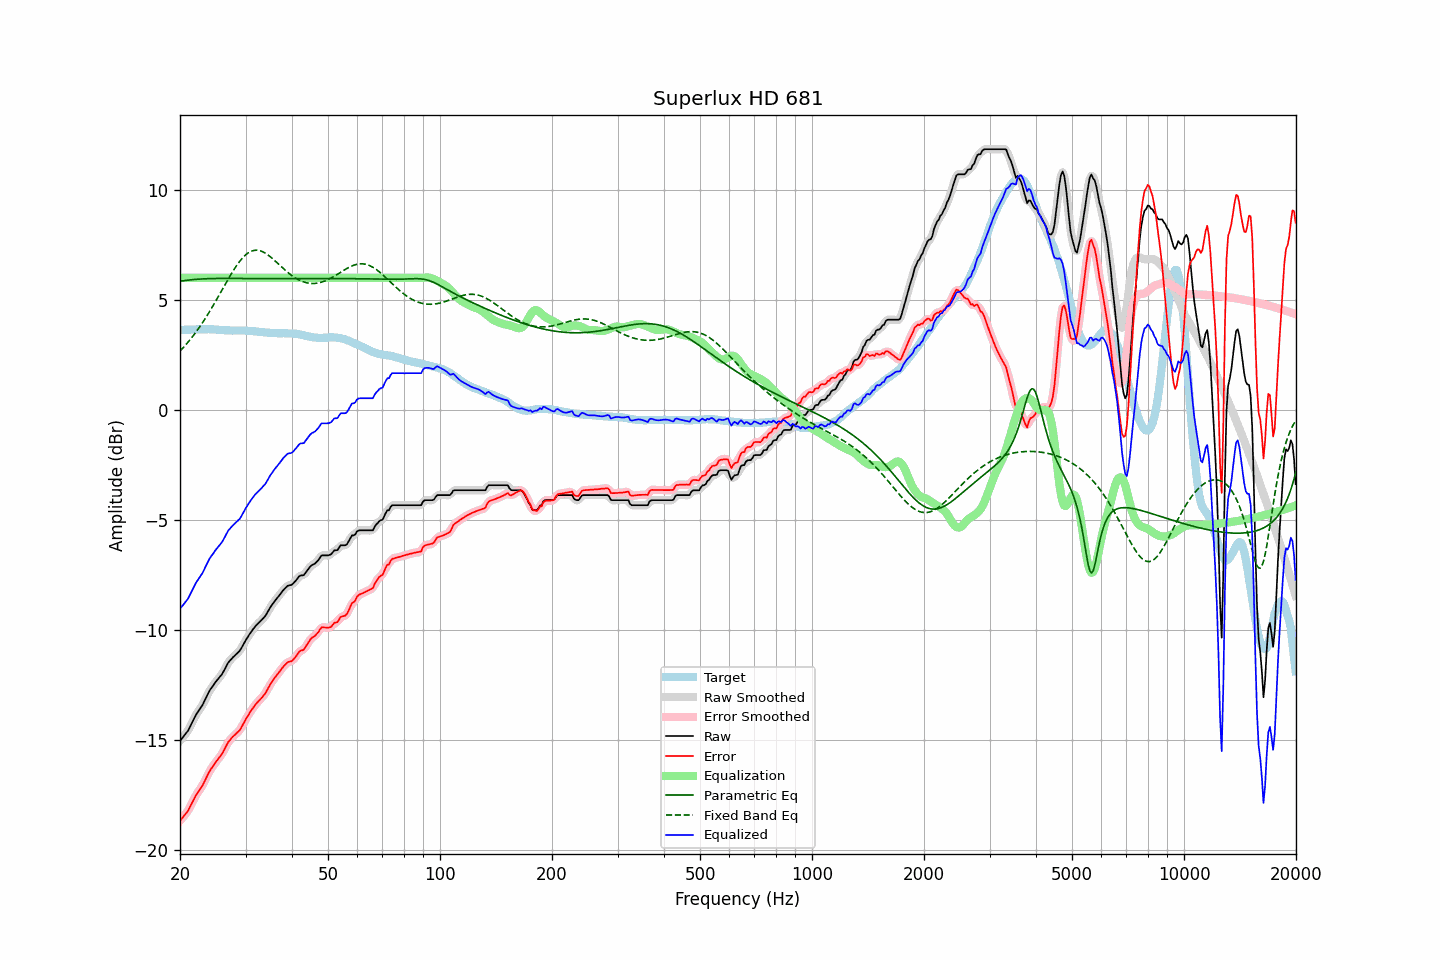

The file beside this chart, header and first rows:
frequency, raw, error, smoothed, error_smoothed, equalization, parametric_eq, fixed_band_eq, equalized_raw, equalized_smoothed, target
20.00, -15.05, -18.68, -15.04, -18.67, 6.00, 5.84, 2.67, -9.05, -9.04, 3.63
20.20, -14.96, -18.59, -14.96, -18.59, 6.00, 5.85, 2.75, -8.96, -8.96, 3.63
20.40, -14.87, -18.50, -14.87, -18.51, 6.00, 5.86, 2.82, -8.87, -8.87, 3.63
20.61, -14.77, -18.41, -14.78, -18.41, 6.00, 5.87, 2.90, -8.77, -8.78, 3.64
20.81, -14.68, -18.32, -14.68, -18.32, 6.00, 5.88, 2.99, -8.68, -8.68, 3.64
21.02, -14.59, -18.23, -14.57, -18.21, 6.00, 5.89, 3.07, -8.59, -8.57, 3.64
21.23, -14.44, -18.08, -14.44, -18.08, 6.00, 5.90, 3.16, -8.44, -8.44, 3.64
21.44, -14.28, -17.94, -14.29, -17.94, 6.00, 5.91, 3.25, -8.28, -8.29, 3.65
21.66, -14.14, -17.79, -14.14, -17.79, 6.00, 5.92, 3.35, -8.14, -8.14, 3.65
21.87, -13.99, -17.64, -13.99, -17.65, 6.00, 5.92, 3.44, -7.99, -7.99, 3.65
22.09, -13.85, -17.51, -13.86, -17.52, 6.00, 5.93, 3.54, -7.85, -7.86, 3.65
22.31, -13.74, -17.40, -13.74, -17.40, 6.00, 5.94, 3.64, -7.74, -7.74, 3.66
22.54, -13.64, -17.29, -13.64, -17.29, 6.00, 5.94, 3.74, -7.64, -7.64, 3.65
22.76, -13.53, -17.19, -13.53, -17.19, 6.00, 5.94, 3.85, -7.53, -7.53, 3.66
22.99, -13.42, -17.08, -13.40, -17.06, 6.00, 5.95, 3.96, -7.42, -7.40, 3.66
23.22, -13.27, -16.93, -13.27, -16.93, 6.00, 5.95, 4.07, -7.27, -7.27, 3.66
23.45, -13.12, -16.77, -13.12, -16.78, 6.00, 5.96, 4.18, -7.12, -7.12, 3.66
23.69, -12.97, -16.63, -12.96, -16.62, 6.00, 5.96, 4.30, -6.97, -6.96, 3.66
23.92, -12.81, -16.48, -12.82, -16.48, 6.00, 5.96, 4.42, -6.81, -6.82, 3.67
24.16, -12.70, -16.35, -12.70, -16.36, 6.00, 5.96, 4.54, -6.70, -6.70, 3.66
24.40, -12.59, -16.25, -12.59, -16.25, 6.00, 5.97, 4.66, -6.59, -6.59, 3.66
24.65, -12.50, -16.15, -12.49, -16.14, 6.00, 5.97, 4.79, -6.50, -6.49, 3.66
24.89, -12.38, -16.03, -12.39, -16.04, 6.00, 5.97, 4.91, -6.38, -6.39, 3.65
25.14, -12.30, -15.94, -12.30, -15.94, 6.00, 5.97, 5.04, -6.30, -6.30, 3.65
25.39, -12.20, -15.84, -12.21, -15.84, 6.00, 5.97, 5.17, -6.20, -6.21, 3.64
25.65, -12.12, -15.75, -12.12, -15.75, 6.00, 5.97, 5.30, -6.12, -6.12, 3.63
25.91, -12.03, -15.65, -12.02, -15.64, 6.00, 5.97, 5.43, -6.03, -6.02, 3.62
26.16, -11.90, -15.53, -11.90, -15.52, 6.00, 5.97, 5.56, -5.90, -5.90, 3.62
26.43, -11.77, -15.38, -11.76, -15.38, 6.00, 5.97, 5.69, -5.77, -5.76, 3.61
26.69, -11.63, -15.24, -11.63, -15.24, 6.00, 5.97, 5.82, -5.63, -5.63, 3.61
26.96, -11.49, -15.10, -11.50, -15.12, 6.00, 5.97, 5.94, -5.49, -5.50, 3.61
27.23, -11.41, -15.02, -11.40, -15.01, 6.00, 5.97, 6.07, -5.41, -5.40, 3.61
27.50, -11.33, -14.93, -11.32, -14.92, 6.00, 5.97, 6.19, -5.33, -5.32, 3.60
27.77, -11.25, -14.84, -11.25, -14.85, 6.00, 5.97, 6.31, -5.25, -5.25, 3.60
28.05, -11.18, -14.78, -11.18, -14.78, 6.00, 5.97, 6.42, -5.18, -5.18, 3.61
28.33, -11.11, -14.71, -11.11, -14.72, 6.00, 5.97, 6.53, -5.11, -5.11, 3.61
28.62, -11.04, -14.64, -11.04, -14.65, 6.00, 5.97, 6.64, -5.04, -5.04, 3.61
28.90, -10.97, -14.57, -10.96, -14.56, 6.00, 5.97, 6.74, -4.97, -4.96, 3.61
29.19, -10.86, -14.46, -10.85, -14.46, 6.00, 5.97, 6.83, -4.86, -4.85, 3.61
29.48, -10.73, -14.33, -10.73, -14.33, 6.00, 5.97, 6.91, -4.73, -4.73, 3.60
29.78, -10.59, -14.19, -10.59, -14.19, 6.00, 5.96, 6.99, -4.59, -4.59, 3.60
30.08, -10.46, -14.05, -10.46, -14.06, 6.00, 5.96, 7.05, -4.46, -4.46, 3.59
30.38, -10.35, -13.94, -10.34, -13.93, 6.00, 5.96, 7.11, -4.35, -4.34, 3.59
30.68, -10.23, -13.82, -10.23, -13.81, 6.00, 5.96, 7.16, -4.23, -4.23, 3.59
30.99, -10.12, -13.70, -10.12, -13.70, 6.00, 5.96, 7.20, -4.12, -4.12, 3.58
31.30, -10.02, -13.60, -10.02, -13.59, 6.00, 5.96, 7.22, -4.02, -4.02, 3.58
31.61, -9.93, -13.49, -9.92, -13.49, 6.00, 5.96, 7.24, -3.93, -3.92, 3.57
31.93, -9.83, -13.39, -9.83, -13.40, 6.00, 5.96, 7.25, -3.83, -3.83, 3.57
32.24, -9.76, -13.31, -9.76, -13.31, 6.00, 5.96, 7.25, -3.76, -3.76, 3.55
32.57, -9.69, -13.23, -9.68, -13.23, 6.00, 5.96, 7.24, -3.69, -3.68, 3.54
32.89, -9.62, -13.16, -9.61, -13.15, 6.00, 5.96, 7.22, -3.62, -3.61, 3.54
33.22, -9.54, -13.08, -9.54, -13.07, 6.00, 5.96, 7.20, -3.54, -3.54, 3.54
33.55, -9.46, -12.98, -9.46, -12.99, 6.00, 5.96, 7.16, -3.46, -3.46, 3.53
33.89, -9.38, -12.89, -9.37, -12.88, 6.00, 5.96, 7.12, -3.38, -3.37, 3.52
34.23, -9.26, -12.77, -9.25, -12.76, 6.00, 5.96, 7.08, -3.26, -3.25, 3.51
34.57, -9.13, -12.63, -9.13, -12.63, 6.00, 5.96, 7.02, -3.13, -3.13, 3.50
34.92, -9.00, -12.50, -9.00, -12.51, 6.00, 5.96, 6.97, -3.00, -3.00, 3.50
35.27, -8.89, -12.39, -8.89, -12.39, 6.00, 5.96, 6.91, -2.89, -2.89, 3.50
35.62, -8.79, -12.28, -8.78, -12.28, 6.00, 5.96, 6.84, -2.79, -2.78, 3.50
35.97, -8.69, -12.17, -8.69, -12.18, 6.00, 5.96, 6.78, -2.69, -2.69, 3.48
... 635 more rows
